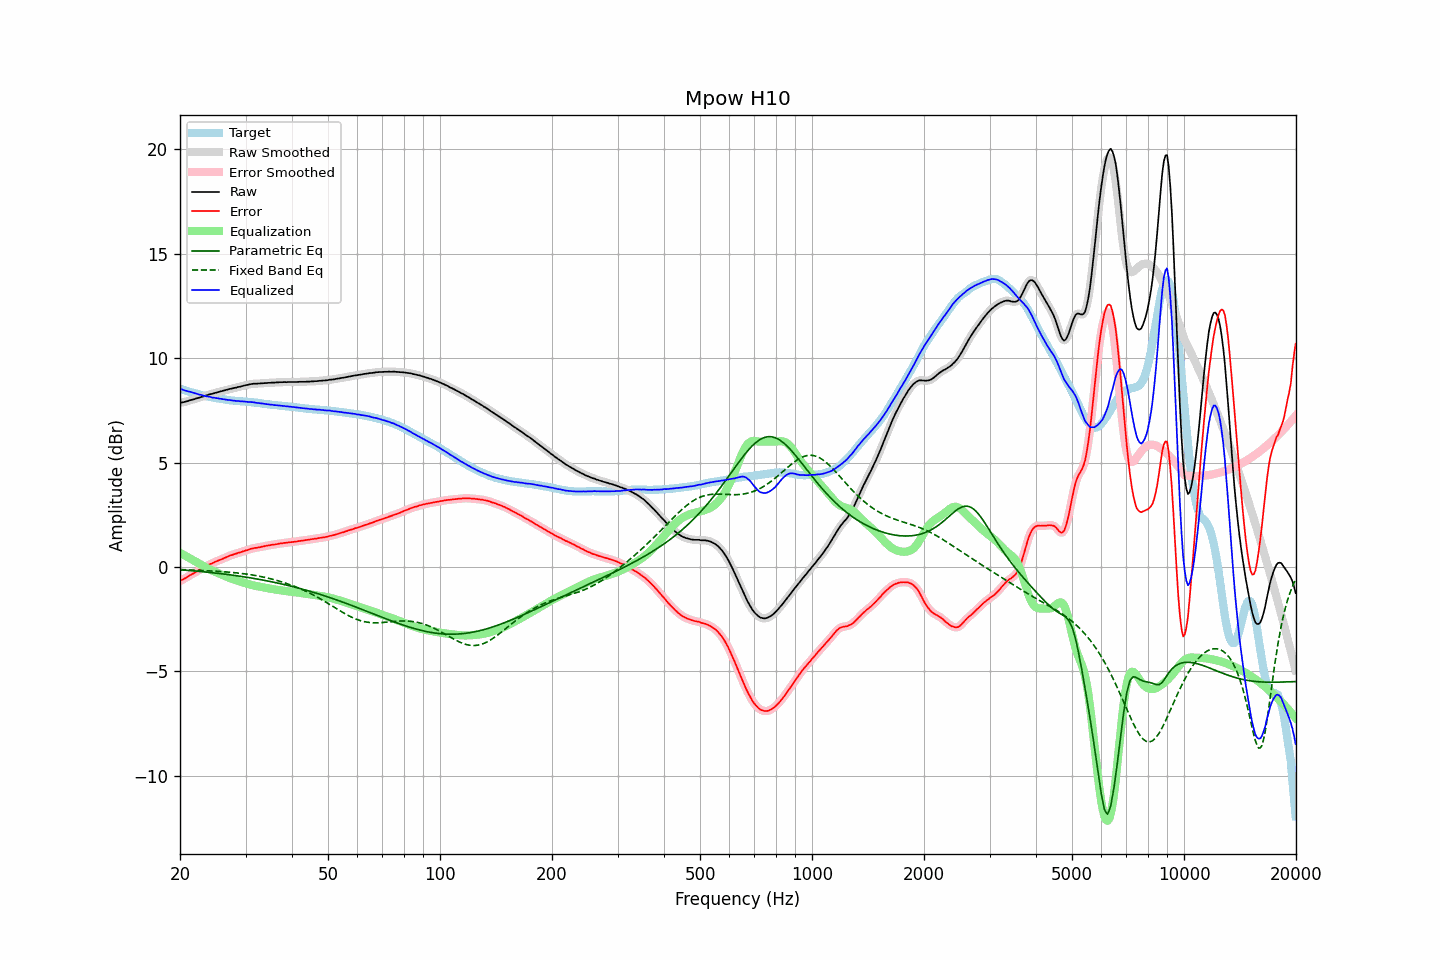

Source data for this figure (header and first rows):
frequency, raw, error, smoothed, error_smoothed, equalization, parametric_eq, fixed_band_eq, equalized_raw, equalized_smoothed, target
20.00, 7.86, -0.67, 7.86, -0.67, 0.67, -0.14, -0.13, 8.53, 8.53, 8.53
20.20, 7.88, -0.63, 7.87, -0.63, 0.63, -0.14, -0.13, 8.51, 8.50, 8.51
20.40, 7.89, -0.59, 7.89, -0.59, 0.59, -0.15, -0.13, 8.48, 8.48, 8.48
20.61, 7.91, -0.55, 7.91, -0.55, 0.55, -0.15, -0.14, 8.45, 8.45, 8.46
20.81, 7.93, -0.51, 7.93, -0.51, 0.50, -0.16, -0.14, 8.43, 8.43, 8.44
21.02, 7.95, -0.46, 7.95, -0.46, 0.46, -0.17, -0.14, 8.41, 8.41, 8.41
21.23, 7.98, -0.41, 7.97, -0.41, 0.42, -0.17, -0.15, 8.39, 8.39, 8.39
21.44, 8.00, -0.37, 7.99, -0.37, 0.37, -0.18, -0.15, 8.37, 8.37, 8.37
21.66, 8.02, -0.33, 8.02, -0.33, 0.33, -0.19, -0.15, 8.34, 8.35, 8.35
21.87, 8.04, -0.29, 8.04, -0.29, 0.28, -0.19, -0.16, 8.32, 8.32, 8.32
22.09, 8.07, -0.24, 8.06, -0.24, 0.24, -0.20, -0.16, 8.30, 8.30, 8.30
22.31, 8.09, -0.20, 8.09, -0.19, 0.19, -0.21, -0.16, 8.28, 8.28, 8.28
22.54, 8.11, -0.15, 8.11, -0.15, 0.15, -0.21, -0.17, 8.25, 8.26, 8.25
22.76, 8.14, -0.10, 8.13, -0.10, 0.10, -0.22, -0.17, 8.24, 8.24, 8.23
22.99, 8.16, -0.06, 8.16, -0.06, 0.06, -0.23, -0.17, 8.22, 8.22, 8.21
23.22, 8.18, -0.02, 8.18, -0.02, 0.02, -0.24, -0.18, 8.19, 8.20, 8.19
23.45, 8.21, 0.02, 8.20, 0.02, -0.02, -0.24, -0.18, 8.18, 8.18, 8.18
23.69, 8.23, 0.06, 8.23, 0.07, -0.06, -0.25, -0.18, 8.16, 8.17, 8.16
23.92, 8.26, 0.11, 8.25, 0.10, -0.10, -0.26, -0.19, 8.15, 8.15, 8.15
24.16, 8.28, 0.15, 8.27, 0.14, -0.14, -0.27, -0.19, 8.14, 8.13, 8.13
24.40, 8.29, 0.17, 8.29, 0.17, -0.17, -0.28, -0.20, 8.11, 8.12, 8.12
24.65, 8.32, 0.21, 8.31, 0.21, -0.21, -0.29, -0.20, 8.11, 8.10, 8.11
24.89, 8.34, 0.25, 8.33, 0.24, -0.24, -0.29, -0.21, 8.09, 8.09, 8.09
25.14, 8.36, 0.28, 8.36, 0.28, -0.28, -0.30, -0.21, 8.08, 8.08, 8.08
25.39, 8.38, 0.31, 8.38, 0.31, -0.31, -0.31, -0.22, 8.07, 8.07, 8.07
25.65, 8.40, 0.34, 8.40, 0.34, -0.34, -0.32, -0.22, 8.06, 8.06, 8.06
25.91, 8.42, 0.37, 8.42, 0.37, -0.37, -0.33, -0.23, 8.04, 8.04, 8.05
26.16, 8.44, 0.40, 8.44, 0.40, -0.41, -0.34, -0.23, 8.03, 8.03, 8.04
26.43, 8.46, 0.44, 8.46, 0.44, -0.44, -0.35, -0.24, 8.02, 8.02, 8.02
26.69, 8.48, 0.47, 8.48, 0.47, -0.47, -0.36, -0.24, 8.00, 8.01, 8.00
26.96, 8.50, 0.50, 8.50, 0.51, -0.50, -0.37, -0.25, 7.99, 8.00, 7.99
27.23, 8.53, 0.54, 8.52, 0.54, -0.53, -0.38, -0.26, 7.99, 7.99, 7.98
27.50, 8.54, 0.56, 8.54, 0.56, -0.56, -0.39, -0.26, 7.97, 7.98, 7.97
27.77, 8.56, 0.59, 8.56, 0.59, -0.59, -0.40, -0.27, 7.97, 7.97, 7.97
28.05, 8.58, 0.62, 8.57, 0.61, -0.62, -0.41, -0.28, 7.96, 7.96, 7.96
28.33, 8.59, 0.64, 8.59, 0.64, -0.64, -0.42, -0.29, 7.94, 7.95, 7.95
28.62, 8.62, 0.67, 8.61, 0.66, -0.67, -0.43, -0.29, 7.95, 7.94, 7.95
28.90, 8.63, 0.69, 8.63, 0.69, -0.69, -0.44, -0.30, 7.94, 7.94, 7.94
29.19, 8.65, 0.71, 8.65, 0.71, -0.71, -0.45, -0.31, 7.93, 7.93, 7.94
29.48, 8.67, 0.74, 8.67, 0.74, -0.74, -0.47, -0.32, 7.93, 7.93, 7.92
29.78, 8.69, 0.76, 8.69, 0.76, -0.77, -0.48, -0.33, 7.92, 7.92, 7.92
30.08, 8.71, 0.79, 8.70, 0.79, -0.79, -0.49, -0.34, 7.92, 7.91, 7.91
30.38, 8.72, 0.80, 8.72, 0.81, -0.81, -0.50, -0.35, 7.90, 7.91, 7.91
30.68, 8.74, 0.84, 8.74, 0.84, -0.84, -0.51, -0.36, 7.90, 7.90, 7.90
30.99, 8.76, 0.87, 8.75, 0.86, -0.86, -0.53, -0.37, 7.90, 7.90, 7.89
31.30, 8.77, 0.88, 8.77, 0.88, -0.88, -0.54, -0.39, 7.89, 7.89, 7.89
31.61, 8.78, 0.90, 8.77, 0.90, -0.89, -0.55, -0.40, 7.88, 7.88, 7.88
31.93, 8.78, 0.91, 8.78, 0.91, -0.91, -0.57, -0.41, 7.87, 7.87, 7.86
32.24, 8.78, 0.91, 8.78, 0.92, -0.92, -0.58, -0.43, 7.85, 7.86, 7.86
32.57, 8.79, 0.94, 8.78, 0.93, -0.94, -0.59, -0.44, 7.85, 7.84, 7.85
32.89, 8.79, 0.95, 8.79, 0.95, -0.95, -0.61, -0.46, 7.83, 7.84, 7.84
33.22, 8.80, 0.97, 8.79, 0.97, -0.97, -0.62, -0.47, 7.83, 7.83, 7.83
33.55, 8.80, 0.98, 8.80, 0.98, -0.98, -0.64, -0.49, 7.81, 7.82, 7.82
33.89, 8.81, 1.00, 8.80, 1.00, -1.00, -0.65, -0.51, 7.81, 7.81, 7.80
34.23, 8.81, 1.01, 8.81, 1.01, -1.01, -0.67, -0.52, 7.79, 7.80, 7.79
34.57, 8.82, 1.03, 8.81, 1.03, -1.03, -0.68, -0.54, 7.79, 7.79, 7.79
34.92, 8.82, 1.04, 8.82, 1.04, -1.04, -0.70, -0.56, 7.78, 7.78, 7.78
35.27, 8.83, 1.06, 8.82, 1.05, -1.05, -0.71, -0.58, 7.77, 7.77, 7.77
35.62, 8.83, 1.06, 8.83, 1.07, -1.07, -0.73, -0.60, 7.76, 7.76, 7.76
35.97, 8.83, 1.08, 8.83, 1.08, -1.08, -0.75, -0.62, 7.75, 7.75, 7.75
... 635 more rows
